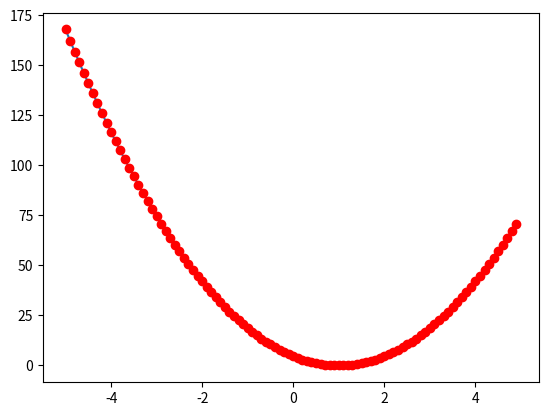

Python code for this plot:
mydict = dict(addr = 'seoul', age = 30)

print(mydict)
print(mydict['addr'])
print(mydict['age'])


mydict['name'] = 'Park'
mydict['addr'] = 'Suwon'
print(mydict)


for mykey in mydict.keys():
    print (mykey, mydict[mykey])

print()

for myval in mydict.values():
    print (myval)
print()


for myitem in mydict.items():
    print(myitem)

for key, val in mydict.items():
    print(key, val)

print()
for x in mydict:
    print(x, mydict[x])


print()
#for x in reversed(list(mydict.keys())):
for x in list(mydict.keys()):
    print(x, mydict[x])


print()
print()


import matplotlib.pyplot as plt


def lossf(x,y,w):
    loss=0
    for i in range(len(x)):
        hf = w*x[i]   #bias 생략
        loss += (hf-y[i])**2

    return loss/len(x)


x=[1,2,3]
y=[1,2,3]
w=10 #5


print('loss: ', lossf(x,y,w))

x2,y2 = [],[]
for i in range(-50, 50):
    w = i/10
    loss = lossf(x,y,w)
    print(w, loss)
    x2.append(w)
    y2.append(loss)

plt.plot(x2, y2)
plt.plot(x2, y2, 'ro')
plt.show()

